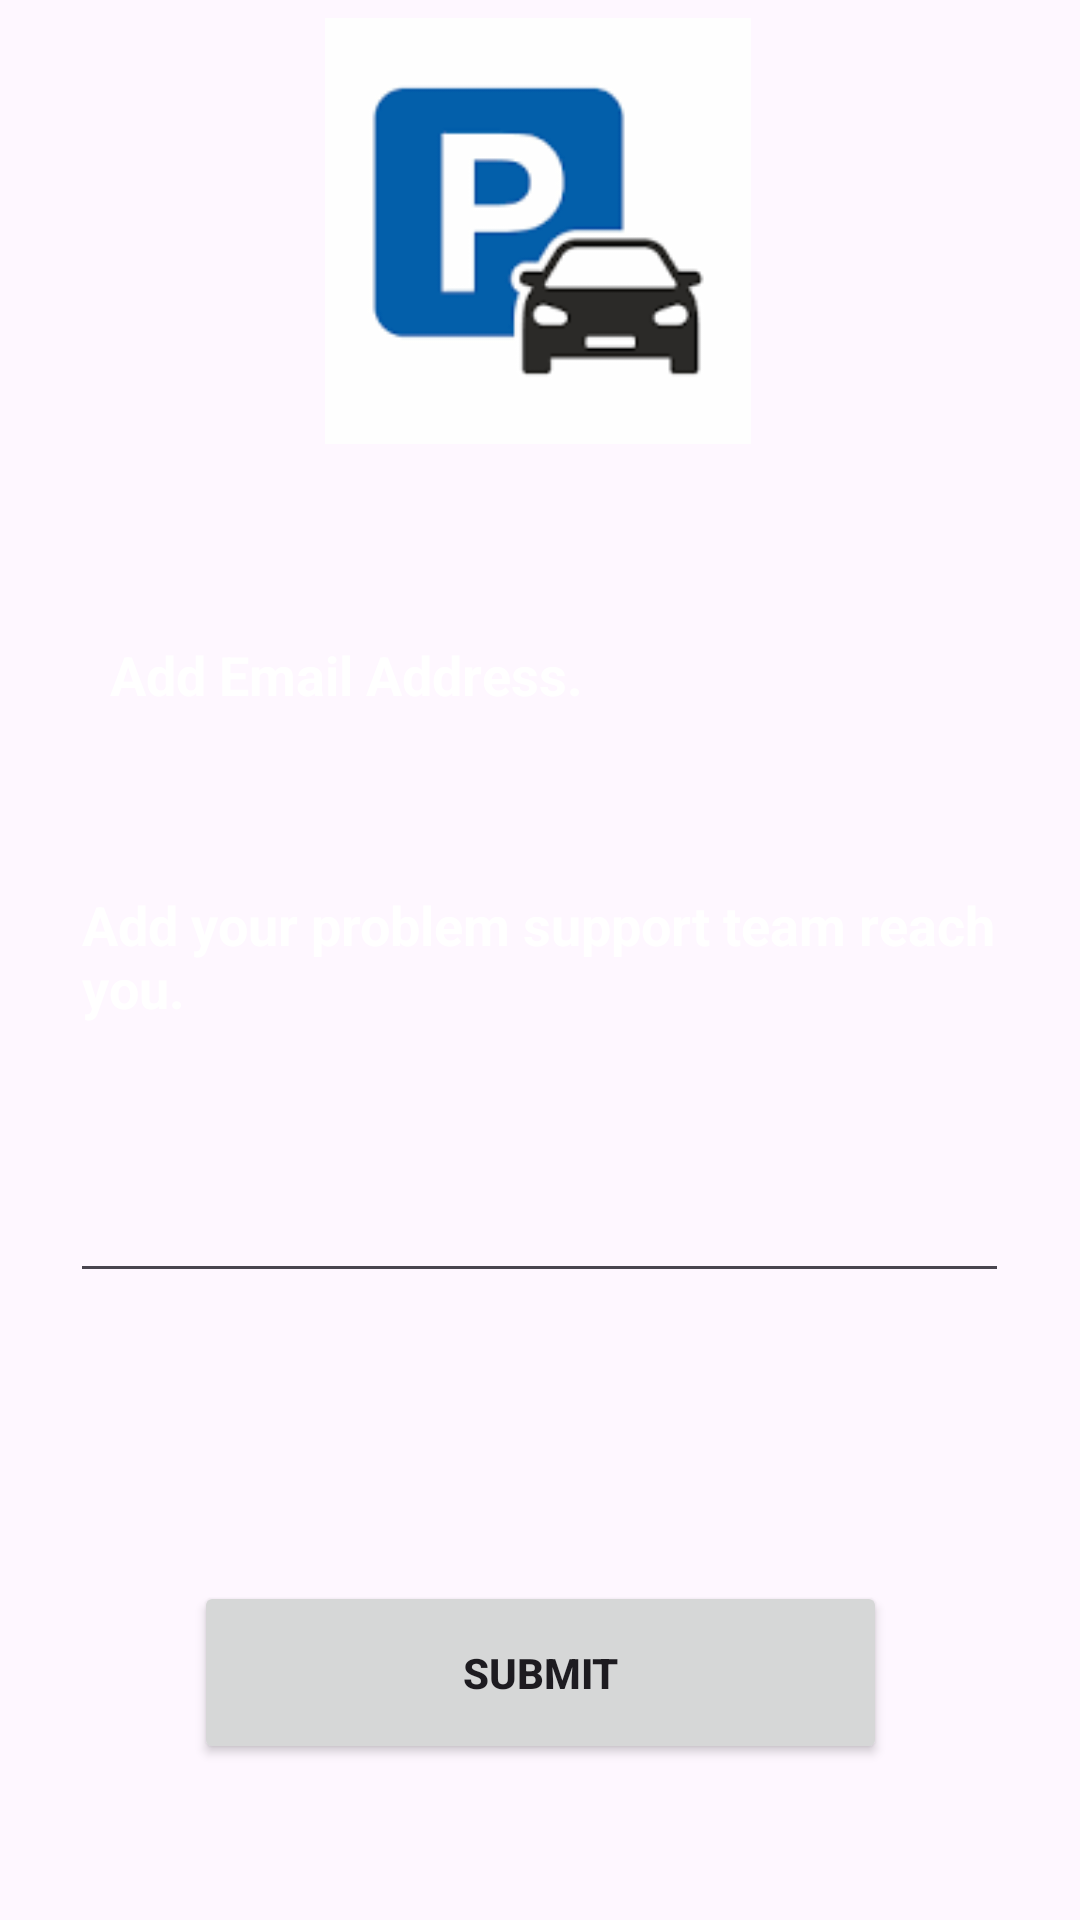

Reconstruct the res/layout file that produces this screen, plus the resources it refers to.
<!-- AndroidManifest.xml: application theme Base.Theme.VehiclePakingApp -->
<!-- res/layout/contact_us.xml -->
<?xml version="1.0" encoding="utf-8"?>
<androidx.constraintlayout.widget.ConstraintLayout xmlns:android="http://schemas.android.com/apk/res/android"
    xmlns:app="http://schemas.android.com/apk/res-auto"
    xmlns:tools="http://schemas.android.com/tools"
    android:layout_width="match_parent"
    android:layout_height="match_parent">

    <ImageView
        android:id="@+id/imageView23"
        android:layout_width="409dp"
        android:layout_height="730dp"
        app:layout_constraintBottom_toBottomOf="parent"
        app:layout_constraintEnd_toEndOf="parent"
        app:layout_constraintStart_toStartOf="parent"
        app:layout_constraintTop_toTopOf="parent"
        app:srcCompat="@drawable/backgroundsky" />


    <TextView
        android:id="@+id/textViewTitle"
        android:layout_width="wrap_content"
        android:layout_height="wrap_content"
        android:layout_marginTop="32dp"
        android:text="Vehicle Parking System"
        android:textColor="#FFFFFF"
        android:textSize="24sp"
        android:textStyle="bold"
        app:layout_constraintBottom_toTopOf="@+id/imageView24"
        app:layout_constraintEnd_toEndOf="parent"
        app:layout_constraintHorizontal_bias="0.512"
        app:layout_constraintStart_toStartOf="parent"
        app:layout_constraintTop_toTopOf="parent"
        app:layout_constraintVertical_bias="0.117" />

    <TextView
        android:id="@+id/textViewTitle"
        android:layout_width="wrap_content"
        android:layout_height="wrap_content"
        android:layout_marginTop="32dp"
        android:text="Contact us"
        android:textColor="#FFFFFF"
        android:textSize="24sp"
        android:textStyle="bold"
        app:layout_constraintBottom_toTopOf="@+id/imageView24"
        app:layout_constraintEnd_toEndOf="parent"
        app:layout_constraintHorizontal_bias="0.498"
        app:layout_constraintStart_toStartOf="parent"
        app:layout_constraintTop_toTopOf="parent"
        app:layout_constraintVertical_bias="0.813" />

    <Button
        android:id="@+id/button3"
        android:layout_width="231dp"
        android:layout_height="61dp"
        android:layout_marginBottom="52dp"
        android:text="submit"
        android:textStyle="bold"
        app:layout_constraintBottom_toBottomOf="parent"
        app:layout_constraintEnd_toEndOf="parent"
        app:layout_constraintStart_toStartOf="parent" />

    <EditText
        android:id="@+id/editTextTextEmailAddress5"
        android:layout_width="318dp"
        android:layout_height="66dp"
        android:layout_marginBottom="28dp"
        android:background="@drawable/edittext_background"
        android:ems="10"
        android:hint="Add Email Address."
        android:inputType="textEmailAddress"
        android:paddingStart="16dp"
        android:paddingEnd="16dp"
        android:textColorHint="#FFFFFF"
        android:textStyle="bold"
        app:layout_constraintBottom_toTopOf="@+id/editTextTextMultiLine2"
        app:layout_constraintEnd_toEndOf="parent"
        app:layout_constraintHorizontal_bias="0.496"
        app:layout_constraintStart_toStartOf="parent" />

    <ImageView
        android:id="@+id/imageView24"
        android:layout_width="164dp"
        android:layout_height="142dp"
        android:layout_marginBottom="44dp"
        app:layout_constraintBottom_toTopOf="@+id/editTextTextEmailAddress5"
        app:layout_constraintEnd_toEndOf="parent"
        app:layout_constraintHorizontal_bias="0.497"
        app:layout_constraintStart_toStartOf="parent"
        app:srcCompat="@drawable/vehicle_img1" />

    <EditText
        android:id="@+id/editTextTextMultiLine2"
        android:layout_width="313dp"
        android:layout_height="145dp"
        android:layout_marginBottom="96dp"
        android:ems="10"
        android:gravity="start|top"
        android:hint="Add your problem support team reach you."
        android:inputType="textMultiLine"
        android:textColorHint="#FFFFFF"
        android:textStyle="bold"
        app:layout_constraintBottom_toTopOf="@+id/button3"
        app:layout_constraintEnd_toEndOf="parent"
        app:layout_constraintHorizontal_bias="0.496"
        app:layout_constraintStart_toStartOf="parent"
        tools:ignore="MissingConstraints" />

</androidx.constraintlayout.widget.ConstraintLayout>
<!-- resources referenced by this layout -->
<resources>
  <!-- drawable vehicle_img1: png bitmap (drawable, 1766 bytes) -->
  <style name="Base.Theme.VehiclePakingApp" parent="Theme.Material3.DayNight.NoActionBar">
          
          
      </style>
</resources>
